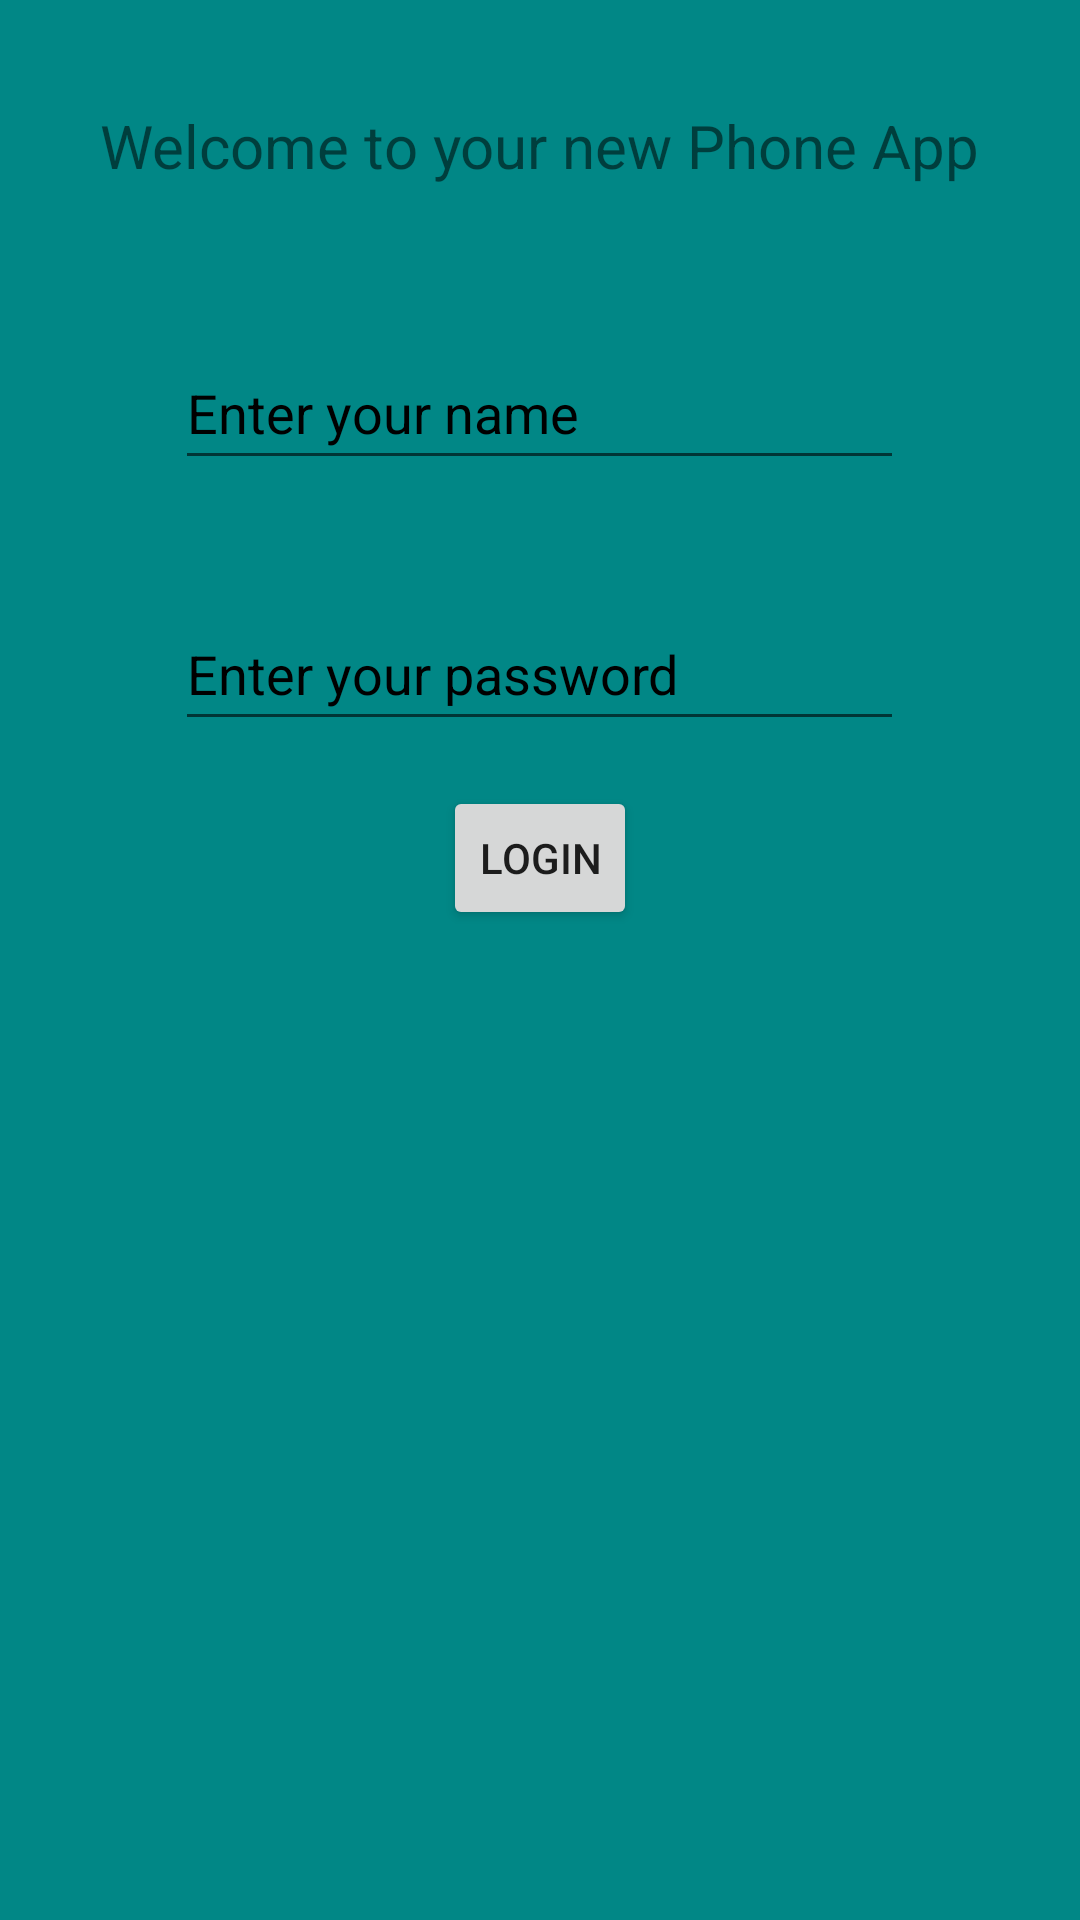

This screen was rendered from an Android layout file. Write that file and the resources it references.
<!-- AndroidManifest.xml: application theme Theme.GrannyApp2022 -->
<!-- res/layout/activity_main.xml -->
<?xml version="1.0" encoding="utf-8"?>
<LinearLayout
    android:orientation="vertical"
    xmlns:android="http://schemas.android.com/apk/res/android"
    xmlns:tools="http://schemas.android.com/tools"
    android:layout_width="match_parent"
    android:layout_height="match_parent"
    tools:context=".MainActivity"
    android:layout_gravity="center_horizontal"
    android:background="@color/teal_700">

    <TextView
        android:layout_marginTop="35dp"
        android:textSize="20sp"
        android:layout_width="wrap_content"
        android:layout_height="wrap_content"
        android:layout_gravity="center_horizontal"
        android:text="@string/heading_text"
        android:layout_marginBottom="40dp"/>

    <EditText
        android:id="@+id/txtUserNameHP"
        android:layout_width="243dp"
        android:layout_height="48dp"
        android:layout_gravity="center_horizontal"
        android:layout_marginTop="10dp"
        android:layout_marginBottom="29dp"
        android:autofillHints=""
        android:hint="Enter your name"
        android:inputType="textPersonName"
        android:text="@string/name"
        android:textColor="@color/black"
        android:textColorHint="@color/black"
        android:visibility="visible"
        tools:visibility="visible" />

    <EditText
        android:id="@+id/txtPasswordHP"
        android:layout_width="243dp"
        android:layout_height="48dp"
        android:layout_gravity="center_horizontal"
        android:layout_marginTop="10dp"
        android:layout_marginBottom="15dp"
        android:autofillHints=""
        android:hint="Enter your password"
        android:inputType="textPassword"
        android:text="@string/password"
        android:textColor="@color/black"
        android:textColorHint="@color/black"
        android:textColorLink="@color/black"/>

    <Button
        android:id="@+id/btnSignIn"
        style="@style/Widget.AppCompat.Button.Small"
        android:layout_width="wrap_content"
        android:layout_height="wrap_content"
        android:layout_gravity="center_horizontal"
        android:text="@string/button_sign_in" />

    <TextView
        android:id="@+id/lblErrorHP"
        android:layout_marginTop="35dp"
        android:textSize="20sp"
        android:layout_width="wrap_content"
        android:layout_height="wrap_content"
        android:layout_gravity="center_horizontal"
        android:text="@string/error_text"
        android:layout_marginBottom="40dp"/>

</LinearLayout>
<!-- resources referenced by this layout -->
<resources>
  <string name="button_sign_in">Login</string>
  <string name="error_text" />
  <string name="heading_text">Welcome to your new Phone App</string>
  <string name="name" />
  <string name="password" />
  <style name="Theme.GrannyApp2022" parent="Theme.MaterialComponents.DayNight.DarkActionBar">
          
          <item name="colorPrimary">@color/purple_500</item>
          <item name="colorPrimaryVariant">@color/purple_700</item>
          <item name="colorOnPrimary">@color/white</item>
          
          <item name="colorSecondary">@color/teal_200</item>
          <item name="colorSecondaryVariant">@color/teal_700</item>
          <item name="colorOnSecondary">@color/black</item>
          
          <item name="android:statusBarColor" tools:targetApi="l">?attr/colorPrimaryVariant</item>
          
      </style>
  <!-- not gathered from this repository: default colours our renderer supplied (Android Studio template values) -->
  <color name="purple_500">#FF6200EE</color>
  <color name="purple_700">#FF3700B3</color>
  <color name="teal_200">#FF03DAC5</color>
  <color name="teal_700">#FF018786</color>
  <color name="black">#FF000000</color>
  <color name="white">#FFFFFFFF</color>
</resources>
